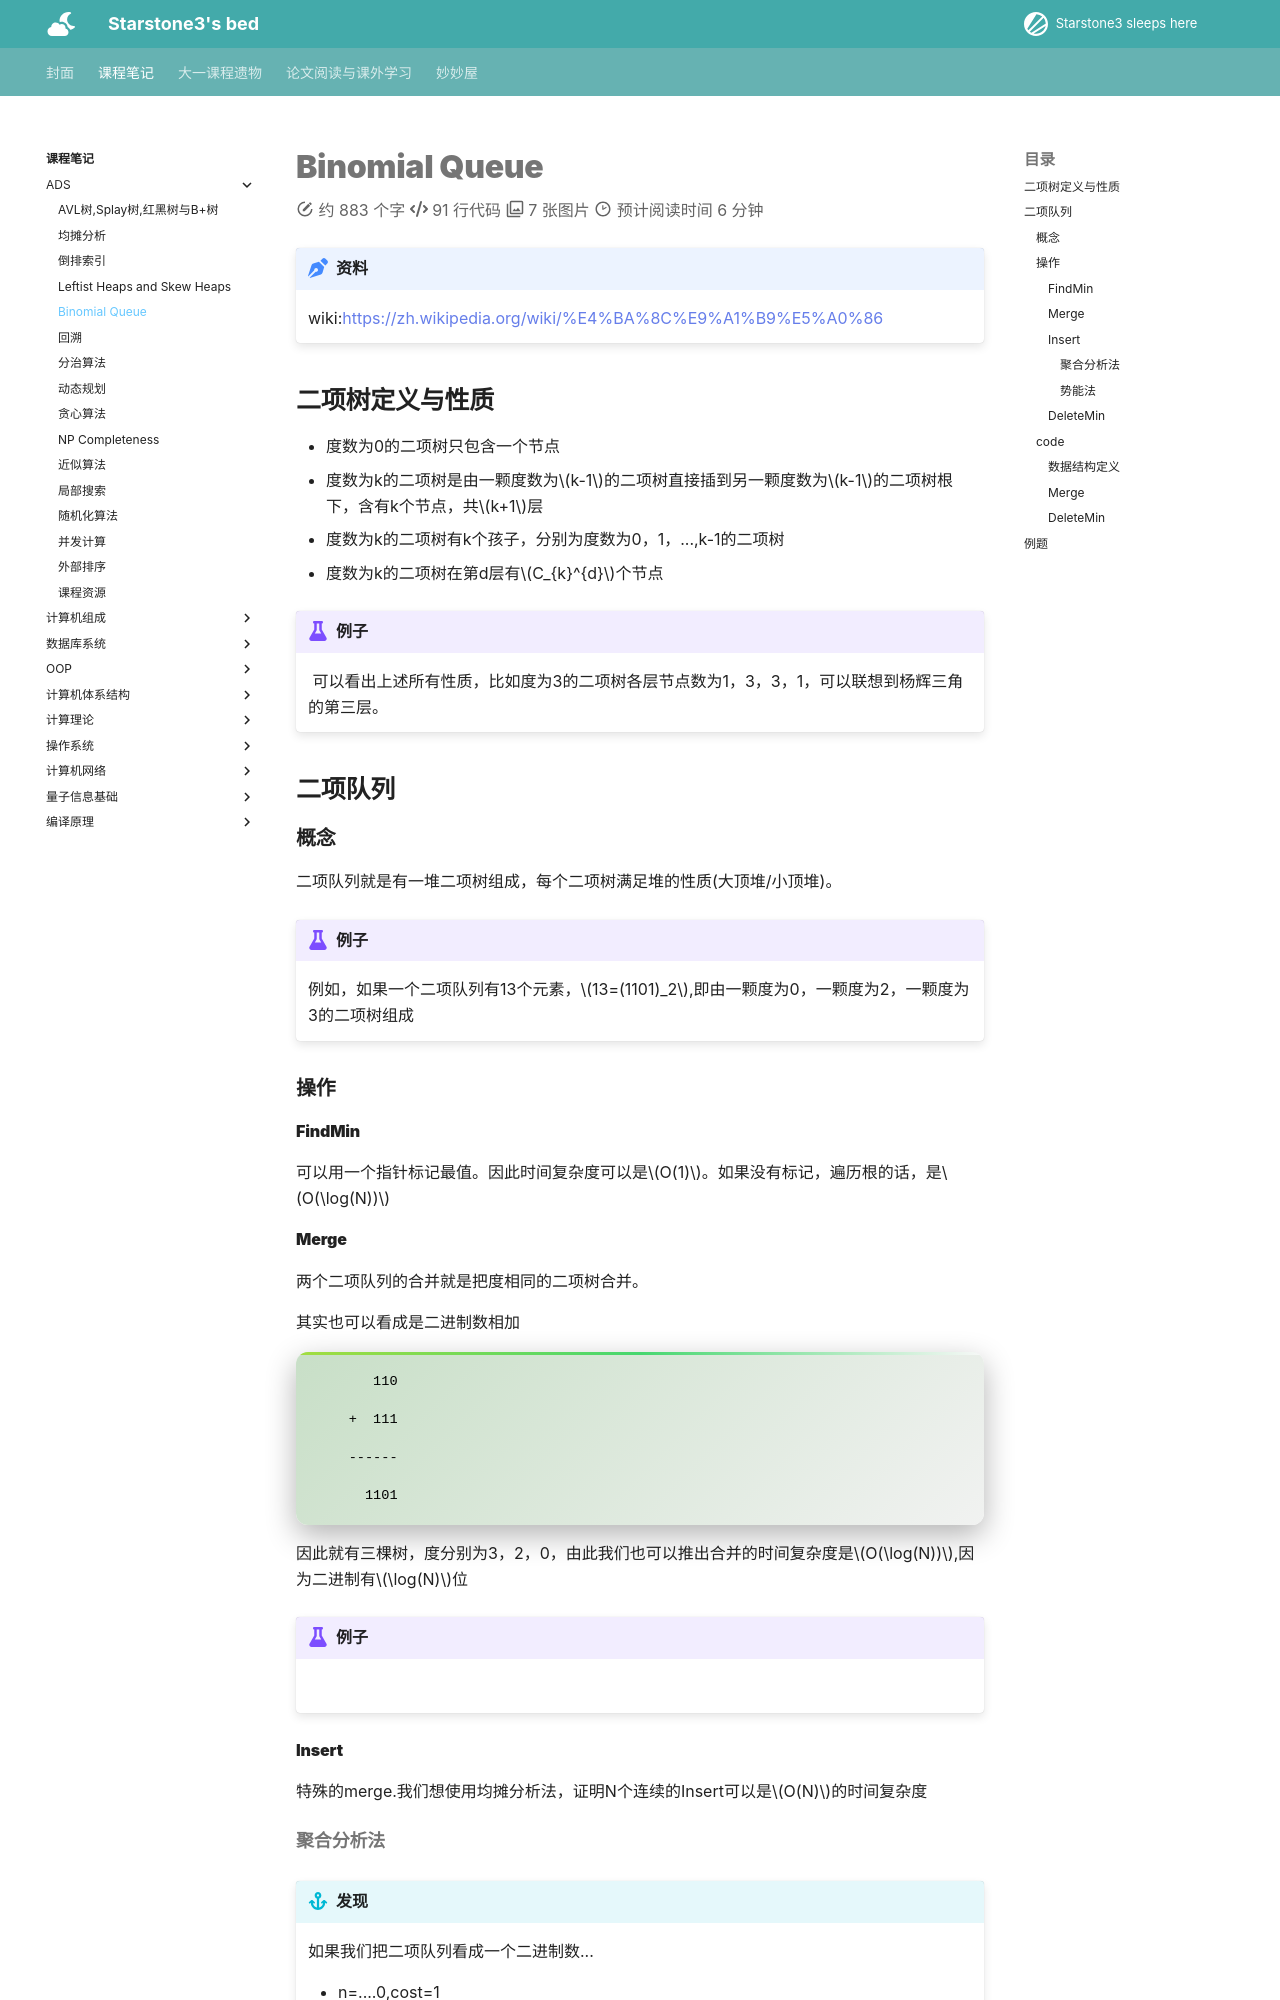

repository: starstone3/starstone3.github.io · page: incourse/ADS/bioquene/index.html · generator: mkdocs

---
comments : true
---



# Binomial Queue

!!! link "资料"
    wiki:https://zh.wikipedia.org/wiki/%E4%BA%8C%E9%A1%B9%E5%A0%86

## 二项树定义与性质

+ 度数为0的二项树只包含一个节点
+ 度数为k的二项树是由一颗度数为$k-1$的二项树直接插到另一颗度数为$k-1$的二项树根下，含有k个节点，共$k+1$层
+ 度数为k的二项树有k个孩子，分别为度数为0，1，...,k-1的二项树
+ 度数为k的二项树在第d层有$C_{k}^{d}$个节点

!!! example "例子"
    ![](../../image/pp5.png)
    可以看出上述所有性质，比如度为3的二项树各层节点数为1，3，3，1，可以联想到杨辉三角的第三层。

## 二项队列

### 概念
二项队列就是有一堆二项树组成，每个二项树满足堆的性质(大顶堆/小顶堆)。
!!! example "例子"
    例如，如果一个二项队列有13个元素，$13=(1101)_2$,即由一颗度为0，一颗度为2，一颗度为3的二项树组成
    ![](../../image/pp6.png)

### 操作

#### FindMin

可以用一个指针标记最值。因此时间复杂度可以是$O(1)$。如果没有标记，遍历根的话，是$O(\log(N))$

#### Merge

两个二项队列的合并就是把度相同的二项树合并。

其实也可以看成是二进制数相加

```plaintext

       110

    +  111

    ------

      1101

```
因此就有三棵树，度分别为3，2，0，由此我们也可以推出合并的时间复杂度是$O(\log(N))$,因为二进制有$\log(N)$位
!!! example "例子"
    ![](../../image/pp7.png)


#### Insert
特殊的merge.我们想使用均摊分析法，证明N个连续的Insert可以是$O(N)$的时间复杂度

##### 聚合分析法

!!! info "发现"
    如果我们把二项队列看成一个二进制数...

    + n=....0,cost=1
    + n=....01,cost=2
    + n=....011,cost=3
    + n=....0111,cost=4

    我们发现，开销实际上就是根据低位连续的1的个数来决定。那么N步插入，每种情况各出现多少次呢？
    
    ??? tip "发现"

        + 对于n=....0的情况，有一半的插入情况是这样

        + 对于n=....01的情况，有$\frac{1}{2} * \frac{1}{2}=\frac{1}{4}$

        + ...

        因此，总开销为$\frac{n}{2}*1+\frac{n}{4}*2+...=2N$

        均摊下来就是常数时间。


##### 势能法
我们不妨思考，哪一步的开销最大？显然是当发生进位，也即我们需要删除树并合并树的情况，不然，直接创造树即可。根据均摊分析的原则，让开销大的步骤尽可能小下来，我们作如下规定：

!!! info "前提"
    + $\hat{c_i}=c_i+\Phi(D_i)-\Phi(D_{i-1})$

    + $\Phi(D_i)=$number of trees after the ith insertion
    
如果某步Insertion$c_i$的cost为k，那么必然是除了一次创建以外，合并了k-1次，也即树的个数减少了$k-2$(第一步合并后$\Phi(D_i)=\Phi(D_{i-1})$)

因此$\hat{c_i}=c_i+\Phi(D_i)-\Phi(D_{i-1})=k-(k-2)=2$

$\therefore T_{\text{amortized}}=\frac{2N}{N}=2$


#### DeleteMin
以下步骤：

1. FindMin:$O(\log(N))$

2. remove(移除最小值作为根的树):$O(1)$

3. 移除根，原来的树被拆分：$O(\log(N))$

4. merge:$O(\log(N))$

### code
